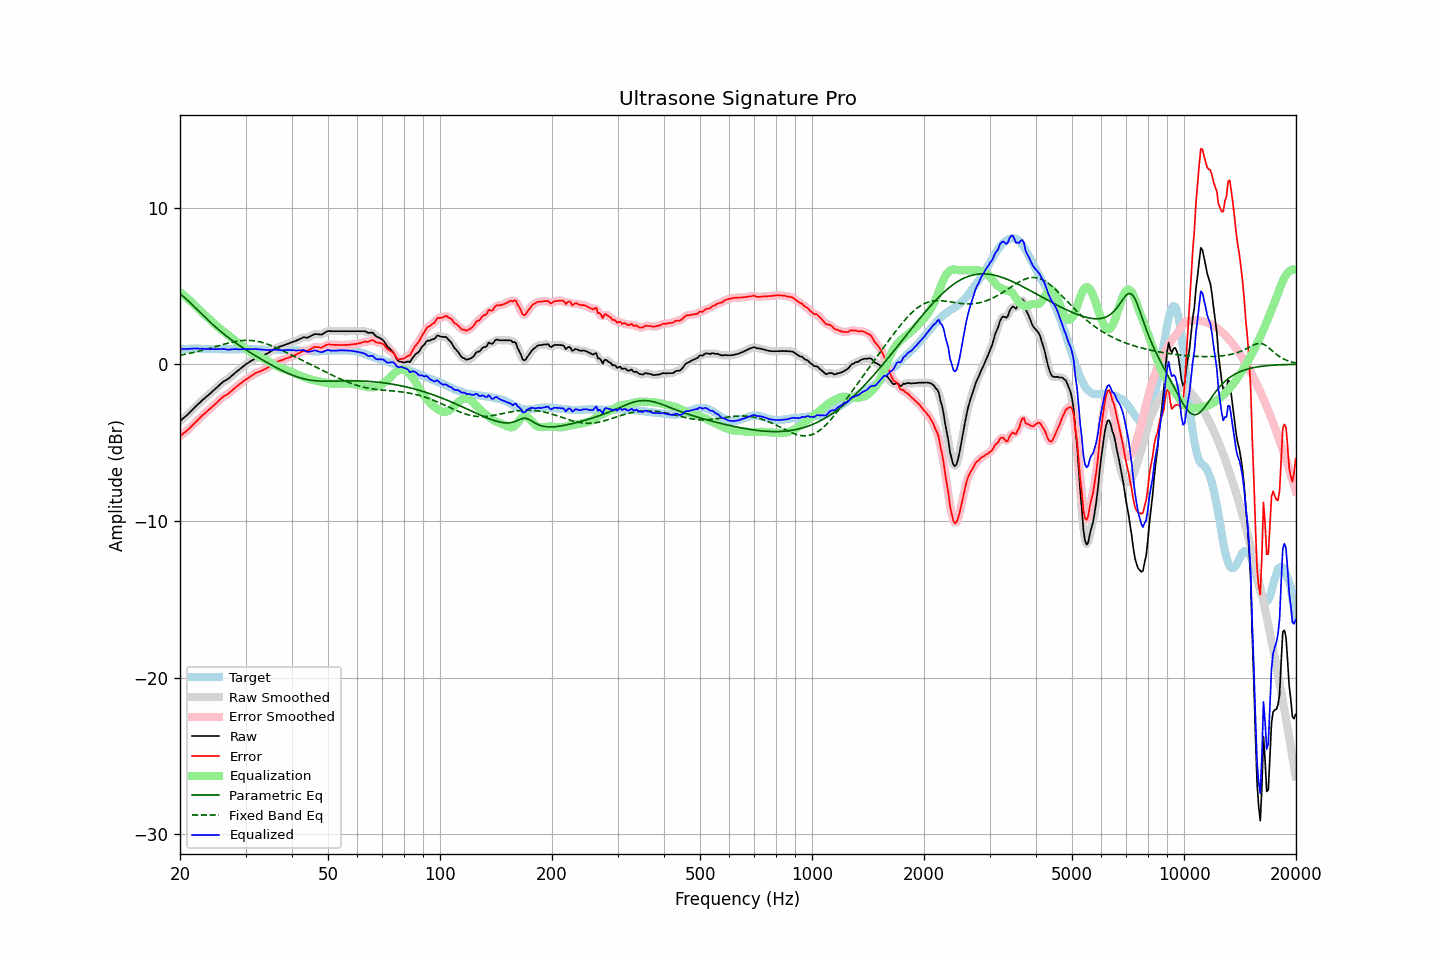

The file beside this chart, header and first rows:
frequency, raw, error, smoothed, error_smoothed, equalization, parametric_eq, fixed_band_eq, equalized_raw, equalized_smoothed, target
20.00, -3.63, -4.59, -3.63, -4.59, 4.59, 4.49, 0.57, 0.96, 0.96, 0.95
20.20, -3.54, -4.51, -3.55, -4.51, 4.51, 4.41, 0.59, 0.97, 0.97, 0.96
20.40, -3.45, -4.43, -3.46, -4.43, 4.43, 4.33, 0.61, 0.98, 0.97, 0.97
20.61, -3.37, -4.35, -3.37, -4.35, 4.34, 4.24, 0.63, 0.97, 0.97, 0.97
20.81, -3.28, -4.27, -3.28, -4.27, 4.25, 4.15, 0.65, 0.97, 0.97, 0.98
21.02, -3.19, -4.18, -3.19, -4.18, 4.16, 4.06, 0.67, 0.97, 0.97, 0.98
21.23, -3.09, -4.09, -3.09, -4.08, 4.07, 3.96, 0.69, 0.98, 0.98, 0.99
21.44, -2.98, -3.97, -2.99, -3.98, 3.98, 3.86, 0.72, 1.00, 0.99, 0.99
21.66, -2.88, -3.88, -2.88, -3.87, 3.88, 3.76, 0.74, 0.99, 1.00, 0.99
21.87, -2.77, -3.76, -2.77, -3.77, 3.78, 3.66, 0.76, 1.00, 1.00, 0.99
22.09, -2.67, -3.67, -2.67, -3.67, 3.67, 3.56, 0.79, 1.00, 1.00, 1.00
22.31, -2.57, -3.57, -2.57, -3.57, 3.57, 3.45, 0.81, 1.00, 1.00, 1.00
22.54, -2.48, -3.48, -2.48, -3.47, 3.47, 3.35, 0.84, 0.99, 0.99, 0.99
22.76, -2.38, -3.36, -2.38, -3.37, 3.37, 3.25, 0.86, 0.99, 0.99, 0.98
22.99, -2.28, -3.26, -2.29, -3.27, 3.28, 3.15, 0.89, 0.99, 0.99, 0.98
23.22, -2.20, -3.18, -2.20, -3.17, 3.18, 3.05, 0.92, 0.98, 0.98, 0.98
23.45, -2.11, -3.08, -2.11, -3.09, 3.09, 2.95, 0.94, 0.98, 0.98, 0.97
23.69, -2.02, -2.99, -2.03, -3.00, 3.00, 2.85, 0.97, 0.97, 0.97, 0.97
23.92, -1.94, -2.91, -1.94, -2.91, 2.91, 2.76, 1.00, 0.96, 0.97, 0.97
24.16, -1.85, -2.82, -1.85, -2.82, 2.81, 2.66, 1.03, 0.96, 0.96, 0.97
24.40, -1.75, -2.72, -1.76, -2.73, 2.72, 2.57, 1.06, 0.97, 0.96, 0.97
24.65, -1.66, -2.63, -1.66, -2.63, 2.62, 2.47, 1.09, 0.96, 0.96, 0.97
24.89, -1.57, -2.54, -1.57, -2.54, 2.53, 2.38, 1.12, 0.96, 0.96, 0.97
25.14, -1.47, -2.44, -1.47, -2.44, 2.43, 2.29, 1.15, 0.96, 0.96, 0.97
25.39, -1.38, -2.34, -1.38, -2.34, 2.34, 2.21, 1.18, 0.96, 0.96, 0.96
25.65, -1.28, -2.24, -1.28, -2.24, 2.25, 2.12, 1.21, 0.97, 0.97, 0.96
25.91, -1.19, -2.15, -1.20, -2.15, 2.17, 2.03, 1.24, 0.98, 0.97, 0.96
26.16, -1.11, -2.07, -1.12, -2.07, 2.09, 1.95, 1.27, 0.98, 0.97, 0.95
26.43, -1.05, -2.01, -1.05, -2.01, 2.01, 1.87, 1.29, 0.96, 0.96, 0.95
26.69, -0.99, -1.95, -0.99, -1.95, 1.93, 1.79, 1.32, 0.94, 0.94, 0.95
26.96, -0.93, -1.89, -0.93, -1.88, 1.86, 1.71, 1.35, 0.92, 0.93, 0.95
27.23, -0.84, -1.80, -0.84, -1.80, 1.78, 1.63, 1.37, 0.94, 0.93, 0.95
27.50, -0.75, -1.70, -0.76, -1.71, 1.70, 1.56, 1.40, 0.95, 0.95, 0.95
27.77, -0.66, -1.61, -0.66, -1.61, 1.62, 1.48, 1.42, 0.96, 0.96, 0.95
28.05, -0.57, -1.52, -0.58, -1.52, 1.54, 1.41, 1.44, 0.96, 0.96, 0.95
28.33, -0.49, -1.44, -0.49, -1.44, 1.45, 1.33, 1.46, 0.96, 0.96, 0.95
28.62, -0.41, -1.36, -0.41, -1.36, 1.36, 1.26, 1.47, 0.95, 0.95, 0.95
28.90, -0.33, -1.29, -0.33, -1.29, 1.28, 1.19, 1.49, 0.95, 0.95, 0.96
29.19, -0.25, -1.21, -0.25, -1.21, 1.20, 1.12, 1.50, 0.95, 0.95, 0.96
29.48, -0.16, -1.12, -0.16, -1.12, 1.12, 1.05, 1.51, 0.96, 0.96, 0.96
29.78, -0.08, -1.05, -0.08, -1.05, 1.05, 0.99, 1.52, 0.97, 0.97, 0.96
30.08, -0.00, -0.97, -0.01, -0.97, 0.97, 0.92, 1.52, 0.97, 0.97, 0.96
30.38, 0.06, -0.91, 0.06, -0.90, 0.90, 0.85, 1.52, 0.96, 0.96, 0.96
30.68, 0.13, -0.83, 0.13, -0.83, 0.83, 0.79, 1.52, 0.96, 0.96, 0.96
30.99, 0.20, -0.76, 0.19, -0.77, 0.76, 0.72, 1.52, 0.96, 0.95, 0.96
31.30, 0.26, -0.70, 0.26, -0.70, 0.70, 0.66, 1.51, 0.96, 0.96, 0.96
31.61, 0.32, -0.64, 0.32, -0.64, 0.64, 0.60, 1.50, 0.96, 0.96, 0.96
31.93, 0.39, -0.57, 0.38, -0.58, 0.59, 0.54, 1.48, 0.98, 0.97, 0.96
32.24, 0.42, -0.53, 0.42, -0.53, 0.54, 0.47, 1.46, 0.96, 0.96, 0.95
32.57, 0.46, -0.49, 0.46, -0.49, 0.49, 0.41, 1.44, 0.95, 0.95, 0.94
32.89, 0.49, -0.45, 0.49, -0.45, 0.44, 0.35, 1.42, 0.93, 0.93, 0.94
33.22, 0.53, -0.40, 0.53, -0.41, 0.40, 0.29, 1.39, 0.93, 0.93, 0.93
33.55, 0.57, -0.36, 0.57, -0.36, 0.35, 0.23, 1.36, 0.92, 0.92, 0.93
33.89, 0.62, -0.30, 0.62, -0.30, 0.30, 0.17, 1.33, 0.91, 0.91, 0.92
34.23, 0.67, -0.25, 0.67, -0.25, 0.24, 0.12, 1.30, 0.91, 0.91, 0.92
34.57, 0.73, -0.19, 0.73, -0.18, 0.18, 0.06, 1.26, 0.90, 0.91, 0.91
34.92, 0.80, -0.12, 0.79, -0.12, 0.11, -0.00, 1.22, 0.91, 0.91, 0.91
35.27, 0.86, -0.05, 0.86, -0.05, 0.05, -0.06, 1.18, 0.91, 0.91, 0.91
35.62, 0.93, 0.02, 0.93, 0.02, -0.01, -0.11, 1.14, 0.92, 0.92, 0.91
35.97, 1.00, 0.09, 0.99, 0.08, -0.07, -0.17, 1.09, 0.93, 0.92, 0.91
... 635 more rows
